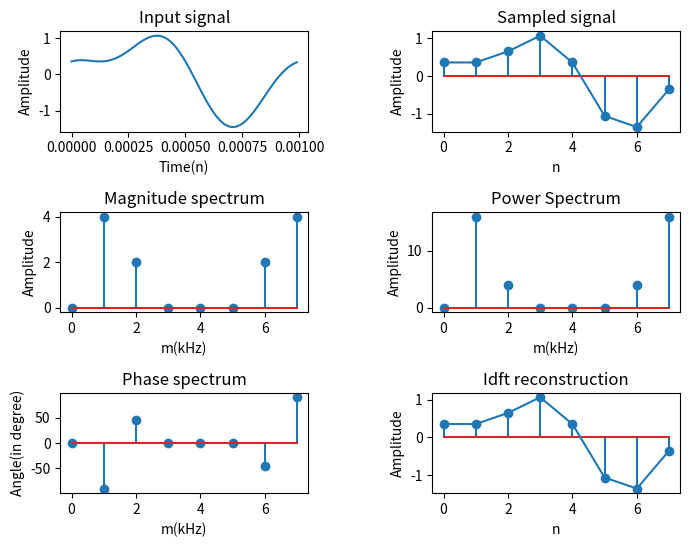

Python code for this plot:
import numpy as np
import matplotlib.pyplot as plt
import cmath as cm
import math

def dft(x_n, N):
    x_m = np.zeros(N, dtype = np.complex128)
    for m in range(N):
        for n in range(N):
            x_m[m] += x_n[n] * np.exp(-2j * np.pi * m * n / N)
    return x_m

def phase(x_m, N):
    x_phase = []
    for z in (x_m):
        phase = cm.phase(round(z.real)+ round(z.imag) * 1j)
        x_phase.append(math.degrees(phase))
    return x_phase

def idft(x_m, N):
    x_n = np.zeros(N, dtype = np.complex128)
    for n in range(N):
        for m in range(N):
            x_n[n] += x_m[m] * np.exp(2j * np.pi * n * m / N)
        x_n[n] = x_n[n] / N 
    return x_n 

N = 8
n = np.arange(0, 0.001, 0.00001)
x = np.sin(2 * np.pi * 1000 * n) + 0.5 * np.sin(2 * np.pi * 2000 * n + 3*np.pi/4)

plt.figure(figsize=(8,6))
plt.subplots_adjust(hspace=0.8)
plt.subplots_adjust(wspace=0.5)

#input signal
plt.subplot(3,2,1)
plt.plot(n, x)
plt.title('Input signal')
plt.xlabel('Time(n)')
plt.ylabel('Amplitude')

fs = 8000
n = np.arange(0, 1, 1/fs)
x_n = np.sin(2 * np.pi * 1000 * n) + 0.5 * np.sin(2 * np.pi * 2000 * n + 3*np.pi/4)
x_n = x_n[0:N]

#sample signal
plt.subplot(3,2,2)
plt.stem(x_n)
plt.plot(x_n)
plt.title('Sampled signal')
plt.xlabel('n')
plt.ylabel('Amplitude')

#magnitude spectrum
x_m = dft(x_n, N)

plt.subplot(3,2,3)
plt.stem(np.abs(x_m))
plt.title('Magnitude spectrum')
plt.xlabel('m(kHz)')
plt.ylabel('Amplitude')

#power spectrum
plt.subplot(3,2,4)
plt.stem(np.abs(x_m)**2)
plt.title('Power Spectrum')
plt.xlabel('m(kHz)')
plt.ylabel('Amplitude')

#phase spectrum
x_phase = phase(x_m, N)

plt.subplot(3,2,5)
plt.stem(x_phase)
plt.title('Phase spectrum')
plt.xlabel('m(kHz)')
plt.ylabel('Angle(in degree)')

#dft reconstruction
x_n = idft(x_m, N)

plt.subplot(3,2,6)
plt.stem(x_n.real)
plt.plot(x_n.real)
plt.title('Idft reconstruction')
plt.xlabel('n')
plt.ylabel('Amplitude')

plt.show()